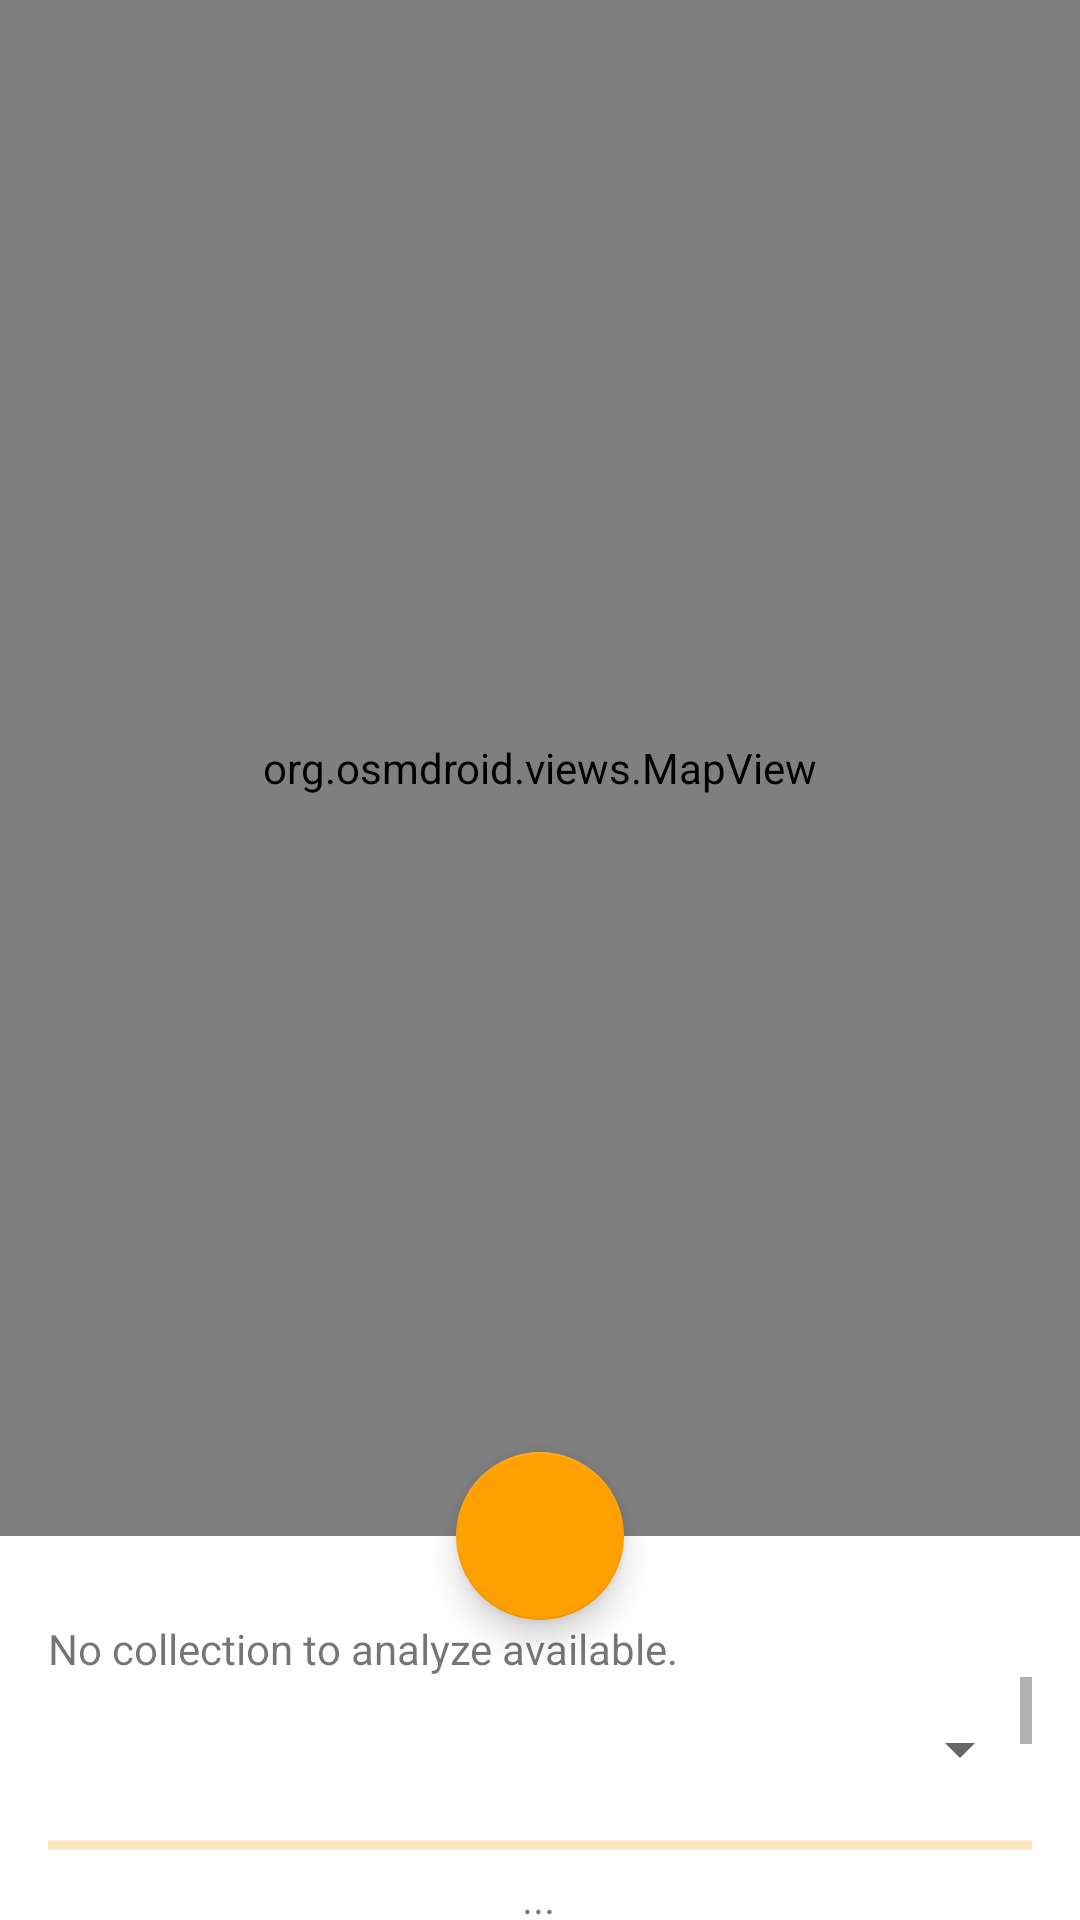

Layout XML and referenced resources for this Android screen:
<!-- AndroidManifest.xml: application theme Theme.IRIMeasurement -->
<!-- res/layout/fragment_analyze.xml -->
<?xml version="1.0" encoding="utf-8"?>
<androidx.constraintlayout.widget.ConstraintLayout xmlns:android="http://schemas.android.com/apk/res/android"
    xmlns:app="http://schemas.android.com/apk/res-auto"
    xmlns:tools="http://schemas.android.com/tools"
    android:layout_width="match_parent"
    android:layout_height="match_parent"
    android:fitsSystemWindows="true"
    tools:context=".ui.AnalyzeFragment">

    <com.google.android.material.floatingactionbutton.FloatingActionButton
        android:id="@+id/toggleLayoutButton"
        android:layout_width="wrap_content"
        android:layout_height="wrap_content"
        android:clickable="true"
        android:contentDescription="@string/resize_btn"
        android:src="@drawable/ic_twotone_arrow_upward_24"
        app:layout_constraintBottom_toBottomOf="@+id/map"
        app:layout_constraintEnd_toEndOf="parent"
        app:layout_constraintStart_toStartOf="parent"
        app:layout_constraintTop_toBottomOf="@+id/map"
        tools:ignore="ImageContrastCheck" />

    <org.osmdroid.views.MapView
        android:id="@+id/map"
        android:layout_width="match_parent"
        android:layout_height="match_parent"
        android:layout_marginBottom="128dp"
        app:layout_constraintEnd_toEndOf="parent"
        app:layout_constraintStart_toStartOf="parent"
        app:layout_constraintTop_toTopOf="parent" />

    <LinearLayout
        android:id="@+id/linearLayout"
        android:layout_width="match_parent"
        android:layout_height="0dp"
        android:orientation="vertical"
        android:paddingLeft="16dp"
        android:paddingRight="16dp"
        app:layout_constraintBottom_toBottomOf="parent"
        app:layout_constraintTop_toBottomOf="@+id/toggleLayoutButton">

        <TextView
            android:id="@+id/analyzeNoCollection"
            android:layout_width="match_parent"
            android:layout_height="wrap_content"
            android:text="@string/no_collections" />

        
        <ScrollView
            android:id="@+id/analyzeScroller"
            android:layout_width="match_parent"
            android:layout_height="match_parent">

            <LinearLayout
                android:id="@+id/analyzeProperties"
                android:layout_width="match_parent"
                android:layout_height="wrap_content"
                android:orientation="vertical">

                <Spinner
                    android:id="@+id/spinner"
                    android:layout_width="match_parent"
                    android:layout_height="wrap_content"
                    android:contentDescription="@string/select_collection"
                    android:minHeight="48dp"
                    android:spinnerMode="dropdown" />

                <LinearLayout
                    android:id="@+id/analyzeProgressContainer"
                    android:layout_width="match_parent"
                    android:layout_height="match_parent"
                    android:orientation="vertical">

                    <ProgressBar
                        android:id="@+id/analyzeProgress"
                        style="?android:attr/progressBarStyleHorizontal"
                        android:layout_width="match_parent"
                        android:layout_height="wrap_content"
                        android:indeterminate="true" />

                    <TextView
                        android:id="@+id/analyzeProgressDetails"
                        android:layout_width="match_parent"
                        android:layout_height="wrap_content"
                        android:text="@string/loading"
                        android:textAlignment="center"
                        android:textStyle="italic" />

                    <Space
                        android:layout_width="match_parent"
                        android:layout_height="8dp" />
                </LinearLayout>

                <TextView
                    android:id="@+id/analyzeDetails"
                    android:layout_width="match_parent"
                    android:layout_height="wrap_content"
                    android:text="@string/loading" />

                <Switch
                    android:id="@+id/mapShowSegmentMarkers"
                    android:layout_width="match_parent"
                    android:layout_height="wrap_content"
                    android:checked="false"
                    android:text="@string/show_locations" />

                <Switch
                    android:id="@+id/mapShowIntermediateMarkers"
                    android:layout_width="match_parent"
                    android:layout_height="wrap_content"
                    android:checked="false"
                    android:text="@string/show_estimations" />

                <Switch
                    android:id="@+id/analysisUseAccelerometer"
                    android:layout_width="match_parent"
                    android:layout_height="wrap_content"
                    android:checked="false"
                    android:text="@string/use_accel" />

                <Switch
                    android:id="@+id/analysisUseGeocoding"
                    android:layout_width="match_parent"
                    android:layout_height="wrap_content"
                    android:checked="true"
                    android:text="@string/use_geocode" />

                <Switch
                    android:id="@+id/analysisUseColorRules"
                    android:layout_width="match_parent"
                    android:layout_height="wrap_content"
                    android:checked="true"
                    android:text="@string/use_color_rules" />

                <Button
                    android:id="@+id/triggerAnalysisNow"
                    android:layout_width="match_parent"
                    android:layout_height="wrap_content"
                    android:text="@string/apply_changes" />
            </LinearLayout>
        </ScrollView>

    </LinearLayout>

</androidx.constraintlayout.widget.ConstraintLayout>
<!-- resources referenced by this layout -->
<resources>
  <string name="apply_changes">Apply changes</string>
  <string name="loading" translatable="false">...</string>
  <string name="no_collections">No collection to analyze available.</string>
  <string name="resize_btn">Resize Map</string>
  <string name="select_collection">Select Collection</string>
  <string name="show_estimations">Show estimated locations</string>
  <string name="show_locations">Show real locations</string>
  <string name="use_accel">Use Accelerometer</string>
  <string name="use_color_rules">Use Color Rules</string>
  <string name="use_geocode">Use Geocoding</string>
  <style name="Theme.IRIMeasurement" parent="Theme.MaterialComponents.DayNight.DarkActionBar">
          
          <item name="colorPrimary">@color/colorPrimary</item>
          <item name="colorPrimaryVariant">@color/colorPrimaryVariant</item>
          <item name="colorOnPrimary">@color/colorOnPrimary</item>
          
          <item name="colorSecondary">@color/colorSecondary</item>
          <item name="colorSecondaryVariant">@color/colorSecondaryVariant</item>
          <item name="colorOnSecondary">@color/colorOnSecondary</item>
          
          <item name="android:statusBarColor">?attr/colorPrimaryVariant</item>
          
          <item name="colorOnBackground">@color/black</item>
      </style>
  <color name="colorPrimary">#B71C1C</color>
  <color name="colorPrimaryVariant">#740909</color>
  <color name="colorOnPrimary">#FFFFFFFF</color>
  <color name="colorSecondary">#FFA000</color>
  <color name="colorSecondaryVariant">#FF6F00</color>
  <color name="colorOnSecondary">#FF000000</color>
  <color name="black">#FF000000</color>
</resources>
